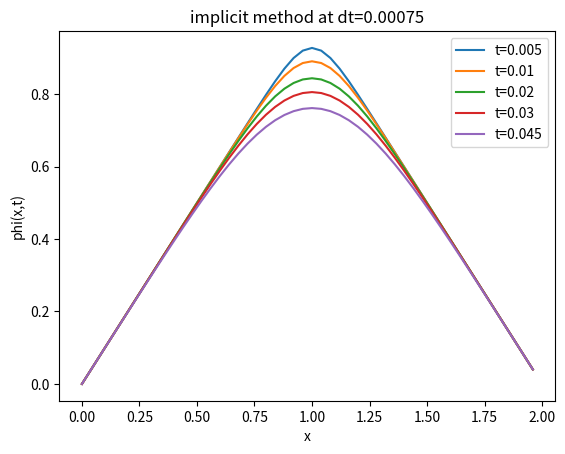
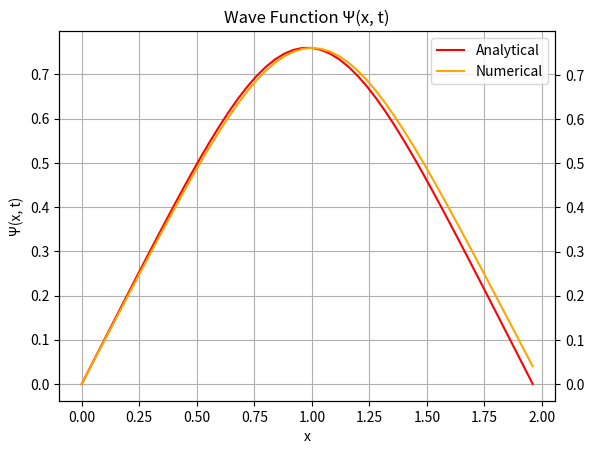

Write Python code to recreate these figures, in order.
import numpy as np
import matplotlib.pyplot as plt
h=0.04
k=0.00075
x=np.arange(0,2,h)
t=np.arange(0,0.045+k,k)
boundary_conditions=[0,0]
n=len(x)
m=len(t)
T=np.zeros((n,m))
T[0,:]=boundary_conditions[0]
T[-1,:]=boundary_conditions[1]
#initial conditions
for i in range(n):
    if 0 <= x[i] <= 1:
        T[i] = x[i]
    else:
        T[i] = -x[i] + 2
print(T)
factor=k/h**2
# #implicit method
A=np.diag([1+2*factor]*(n-2),0)+np.diag([-factor]*(n-3),-1)+np.diag([-factor]*(n-3),+1)
for j in range(1,m):
    b=T[1:-1,j-1].copy()
    b[0]=b[0]+factor*T[0,j]
    b[-1]=b[-1]+factor*T[-1,j]
    solution=np.linalg.solve(A,b)
    print(solution)
    T[1:-1,j]=solution

matrix1=[]

matrix1.append(T[:,int(0.005/k)])
matrix1.append(T[:,int(0.01/k)])
matrix1.append(T[:,int(0.02/k)])
matrix1.append(T[:,int(0.03/k)])
matrix1.append(T[:,int(0.045/k)])
labels=[0.005,0.01,0.02,0.03,0.045]
print(matrix1)

for i in range(5):
    plt.plot(x,matrix1[i])
    
plt.xlabel('x')
plt.ylabel('phi(x,t)')
plt.legend([f't={value}'for value in labels])
plt.title("implicit method at dt=0.00075")
plt.savefig("impicit_method_0.00075.png")
plt.show()

x1= np.linspace(0, 2 , 50)
t1 = 0.045
# Calculate Ψ(x, t) using the provided equation
def psi_analytical(x, t):
    result = 0.0
    for n in range(0, len(x)): 
        result += (-1)**n / ((2 * n + 1) ** 2 * (np.pi ** 2)) * np.exp(
                -((2 * n + 1) ** 2 * (np.pi ** 2) * t) / 4) * np.sin((n + 1 / 2) * np.pi * x)
    return result * 8.0
# Calculate Ψ(x, t) for the given x and t
psi_values = psi_analytical(x1, t1)
numerical_values = matrix1[4]

fig, ax1 = plt.subplots()
l1, = ax1.plot(x, psi_values, color='red', label="Analytical")
ax2 = ax1.twinx()
l2, = ax2.plot(x, numerical_values, color='orange', label="Numerical")

# Combine the legends from both axes
lines = [l1, l2]
labels = [line.get_label() for line in lines]
ax1.legend(lines, labels)

ax1.set_xlabel('x')
ax1.set_ylabel('Ψ(x, t)')
ax1.set_title('Wave Function Ψ(x, t)')
ax1.grid(True)

plt.savefig("analytical_solution_vs_numerical_implicit.png")
plt.show()